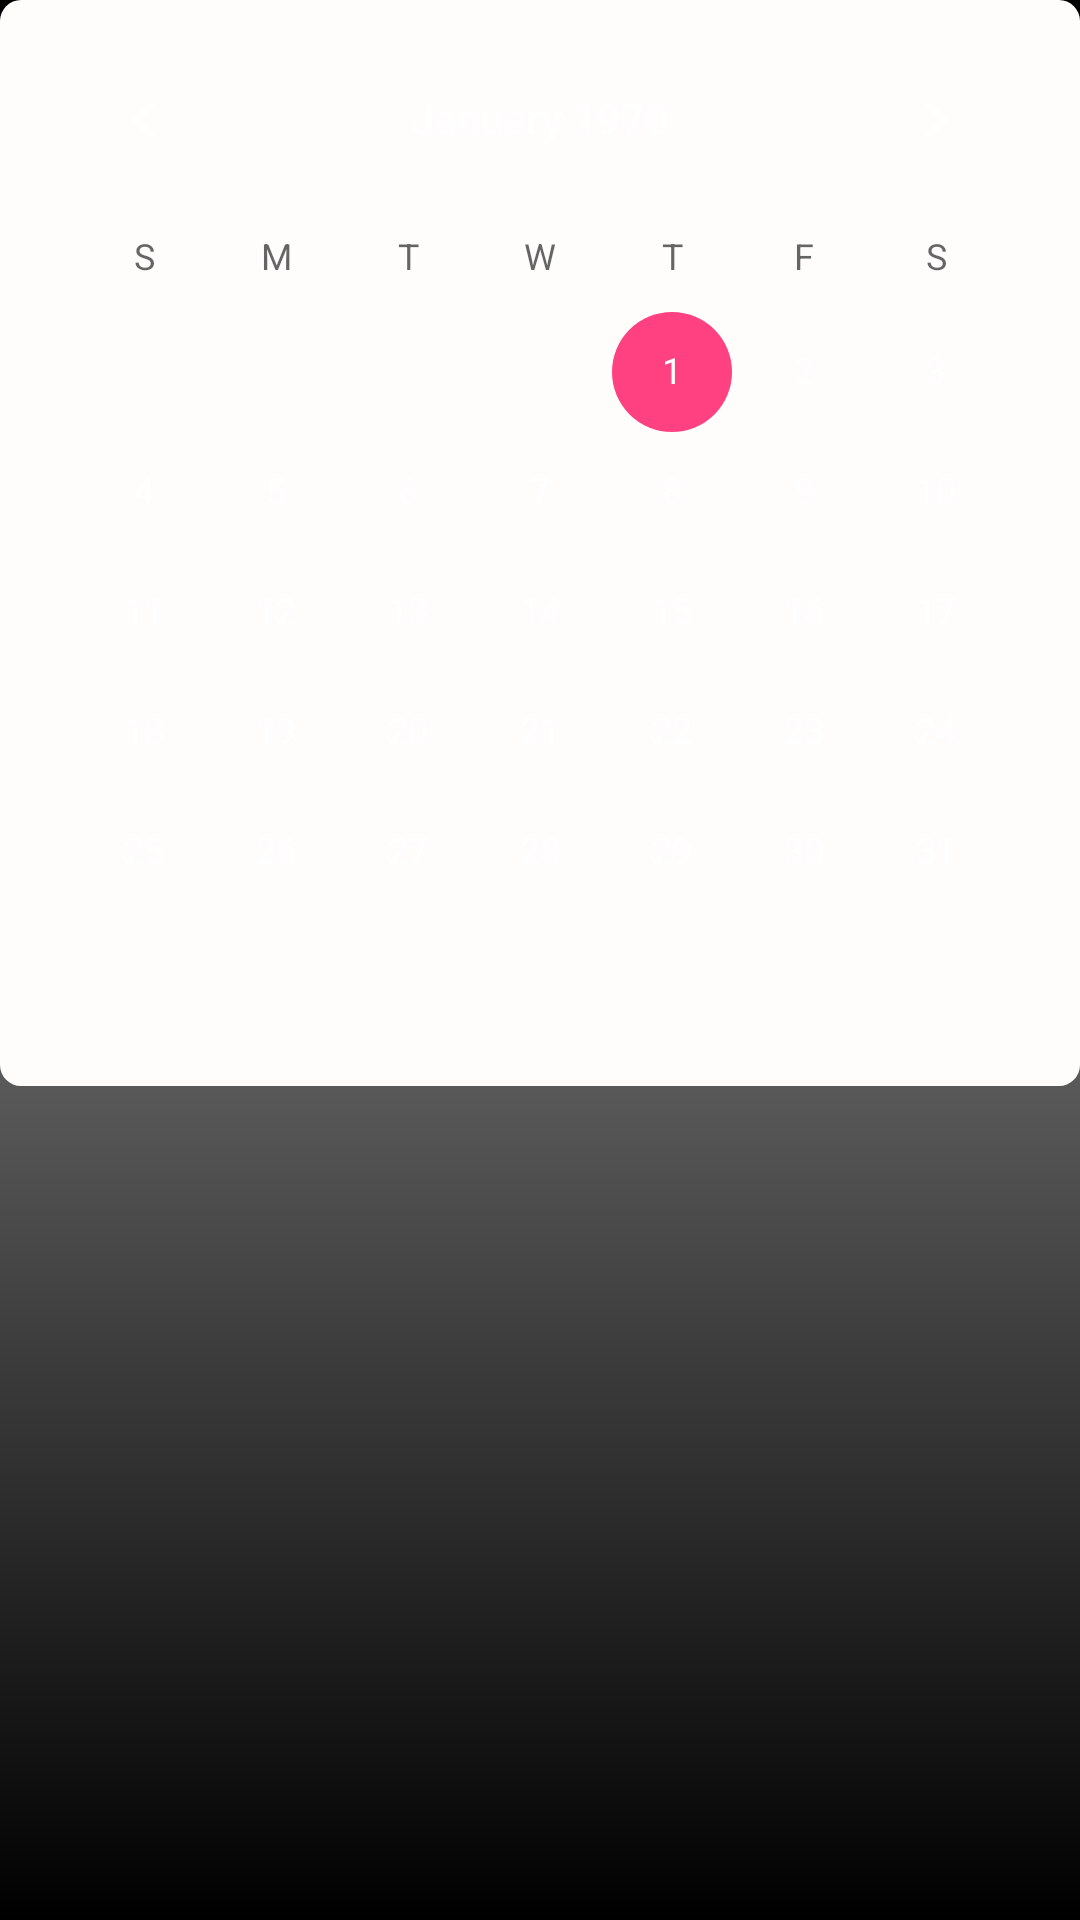

Produce the Android XML layout that renders to this screen, including the resource entries it uses.
<!-- AndroidManifest.xml: application theme AppTheme -->
<!-- res/layout/cambiar_fecha.xml -->
<?xml version="1.0" encoding="utf-8"?>
<androidx.constraintlayout.widget.ConstraintLayout xmlns:android="http://schemas.android.com/apk/res/android"
    android:layout_width="match_parent"
    android:layout_height="match_parent"
    android:background="@drawable/background1">

    <LinearLayout
        android:layout_width="match_parent"
        android:layout_height="0dp"
        android:background="@drawable/rounded_shadow"
        android:gravity="center_horizontal"
        android:orientation="horizontal">

        <LinearLayout
            android:layout_width="wrap_content"
            android:layout_height="wrap_content"
            android:background="@drawable/rounded_border2"
            android:orientation="vertical">

            <CalendarView
                android:id="@+id/calendarView"
                android:layout_width="match_parent"
                android:layout_height="350dp"
                android:layout_margin="5dp" />

        </LinearLayout>
    </LinearLayout>

</androidx.constraintlayout.widget.ConstraintLayout>
<!-- resources referenced by this layout -->
<resources>
  <!-- drawable background1 (drawable) -->
  <?xml version="1.0" encoding="utf-8"?>
  <selector xmlns:android="http://schemas.android.com/apk/res/android">
      <item>
          <shape>
              <gradient
                  android:angle="90"
                  android:endColor = "@color/negro"
                  android:centerColor="@color/gris"
                  android:startColor="@color/negro"
                  android:type="linear" />
          </shape>
      </item>
  </selector>
  <!-- drawable rounded_border2 (drawable) -->
  <?xml version="1.0" encoding="UTF-8"?>
  <shape xmlns:android="http://schemas.android.com/apk/res/android">
      <solid android:color="#fffcfc"/>
  
      <padding android:left="1dp"
          android:top="1dp"
          android:right="1dp"
          android:bottom="1dp"
          />
  
      <corners android:bottomRightRadius="7dp" android:bottomLeftRadius="7dp"
          android:topLeftRadius="7dp" android:topRightRadius="7dp"/>
  </shape>
  <!-- drawable rounded_shadow (drawable) -->
  <?xml version="1.0" encoding="UTF-8"?>
  <layer-list xmlns:android="http://schemas.android.com/apk/res/android">
     <item>
         <shape
             >
      <solid android:color="#8698FC"/>
  
      <padding android:left="0dp"
          android:top="0dp"
          android:right="0dp"
          android:bottom="0dp"
          />
  
      <corners android:bottomRightRadius="20dp" android:bottomLeftRadius="20dp"
          android:topLeftRadius="20dp" android:topRightRadius="20dp"/>
         </shape>
     </item>
      <item
          android:left="1dp"
          android:top="1dp">
          <shape
              >
              <solid android:color="#ffffff"/>
  
              <padding android:left="0dp"
                  android:top="0dp"
                  android:right="0dp"
                  android:bottom="0dp"
                  />
  
              <corners android:bottomRightRadius="20dp" android:bottomLeftRadius="20dp"
                  android:topLeftRadius="20dp" android:topRightRadius="20dp"/>
          </shape>
      </item>
      <item android:right="1dp"
          android:bottom="1dp">
          <shape
              >
          <solid android:color="#dfe9f4"/>
  
          <padding android:left="0dp"
              android:top="0dp"
              android:right="0dp"
              android:bottom="0dp"
              />
  
          <corners android:bottomRightRadius="20dp" android:bottomLeftRadius="20dp"
              android:topLeftRadius="20dp" android:topRightRadius="20dp"/>
          </shape>
      </item>
  
  </layer-list>
  <style name="AppTheme" parent="Theme.AppCompat.Light.DarkActionBar">
          
          <item name="colorPrimary">@color/colorPrimary</item>
          <item name="colorPrimaryDark">@color/colorPrimaryDark</item>
          <item name="colorAccent">@color/colorAccent</item>
          <item name="android:textColor">#ffffff</item>
          <item name="android:textColorPrimary">#ffffff</item>
          <item name="android:textColorHint">#ffffff</item>
          <item name="android:fontFamily">sans-serif-light</item>
  
      </style>
  <color name="negro">#000000</color>
  <color name="gris">#666666</color>
  <color name="colorPrimary">#1F2339</color>
  <color name="colorPrimaryDark">#13162A</color>
  <color name="colorAccent">#FF4081</color>
</resources>
